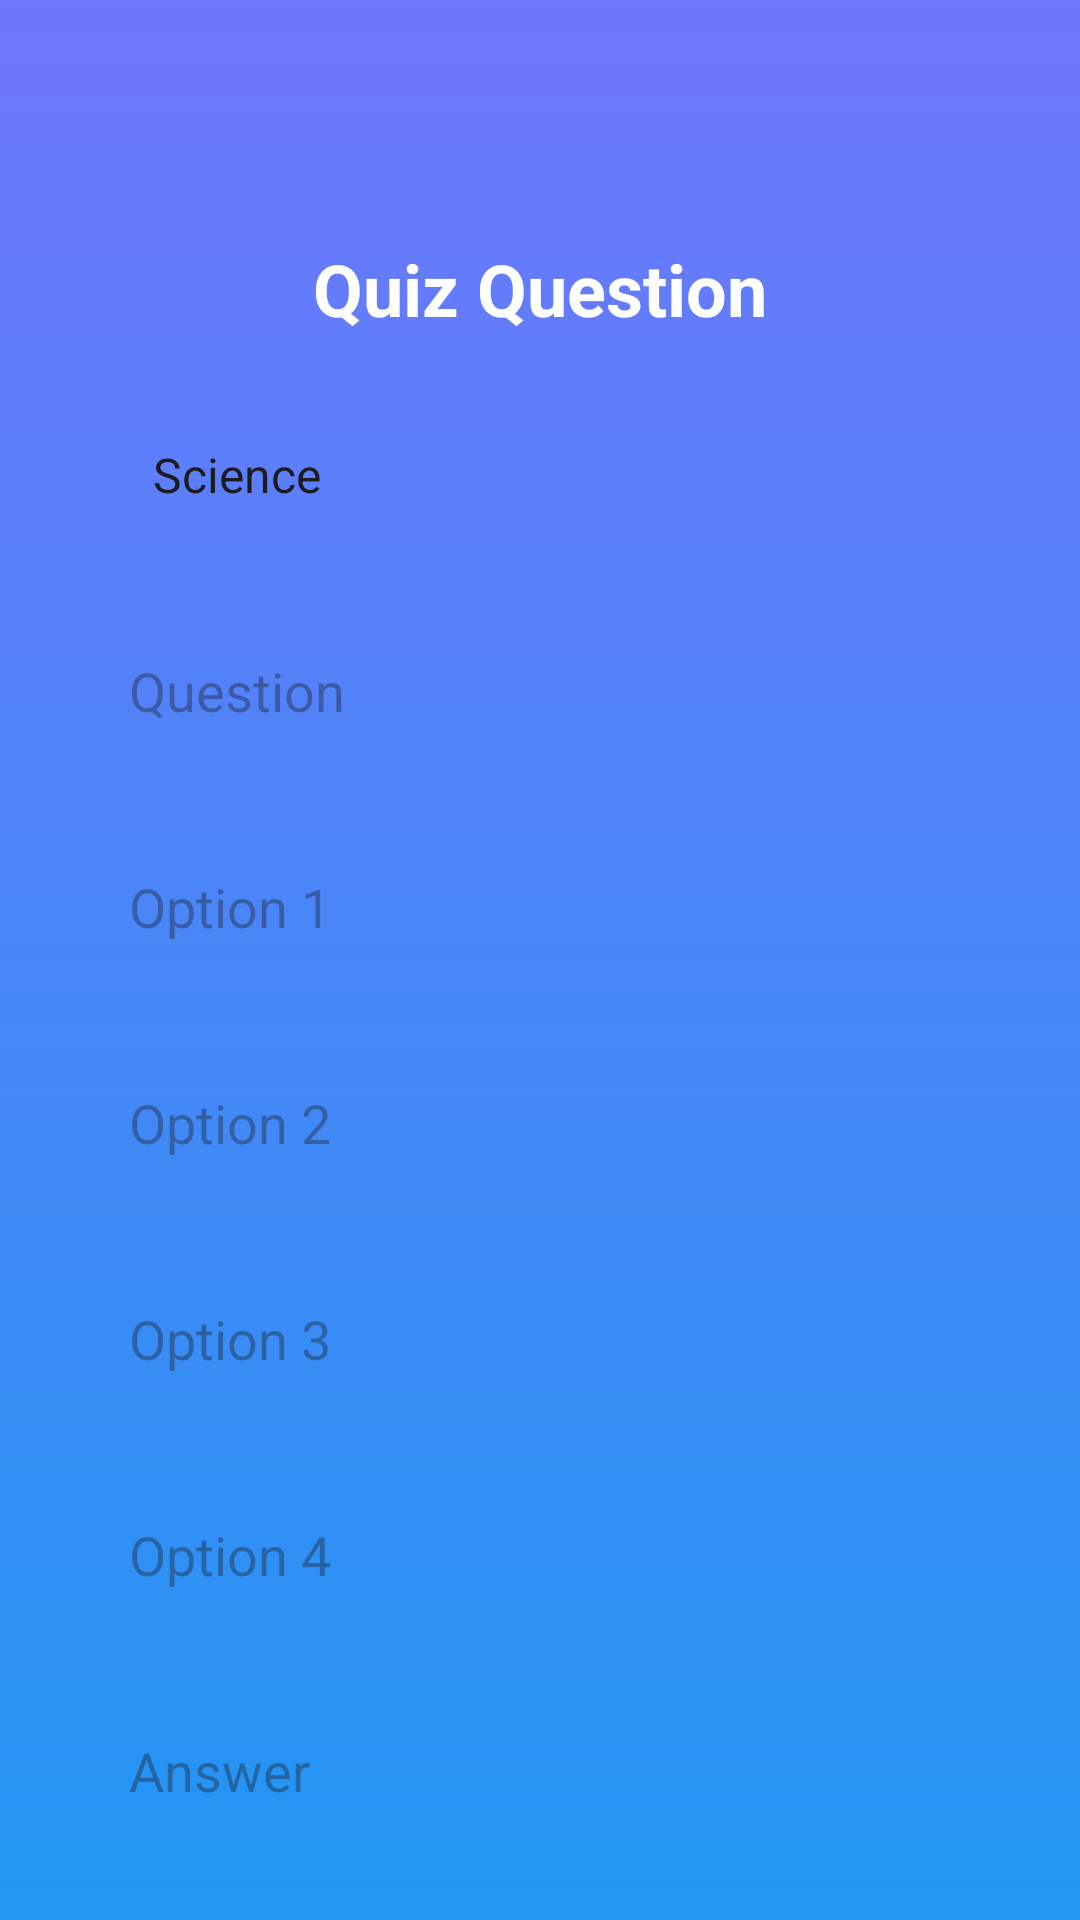

The Android layout XML behind this screen, and the referenced resources:
<!-- AndroidManifest.xml: application theme Theme.EarningQuizApp -->
<!-- res/layout/activity_add_question.xml -->
<?xml version="1.0" encoding="utf-8"?>
<androidx.constraintlayout.widget.ConstraintLayout xmlns:android="http://schemas.android.com/apk/res/android"
    xmlns:app="http://schemas.android.com/apk/res-auto"
    xmlns:tools="http://schemas.android.com/tools"
    android:layout_width="match_parent"
    android:layout_height="match_parent"
    android:background="@drawable/background"
    tools:context=".AddQuestionActivity">

    <androidx.appcompat.widget.AppCompatEditText
        android:id="@+id/etQuestion"
        android:layout_width="0dp"
        android:layout_height="52dp"
        android:layout_marginTop="20dp"
        android:background="@drawable/edittextbg"
        android:hint="Question"
        android:inputType="text"
        android:paddingStart="18dp"
        android:paddingEnd="18dp"
        app:layout_constraintEnd_toEndOf="@id/gl_end"
        app:layout_constraintStart_toStartOf="@+id/gl_start"
        app:layout_constraintTop_toBottomOf="@+id/spinner" />

    <androidx.appcompat.widget.AppCompatEditText
        android:id="@+id/etOption1"
        android:layout_width="0dp"
        android:layout_height="52dp"
        android:layout_marginTop="20dp"
        android:background="@drawable/edittextbg"
        android:hint="Option 1"
        android:inputType="text"
        android:paddingStart="18dp"
        android:paddingEnd="18dp"
        app:layout_constraintEnd_toEndOf="@+id/etQuestion"
        app:layout_constraintStart_toStartOf="@+id/etQuestion"
        app:layout_constraintTop_toBottomOf="@id/etQuestion" />

    <androidx.appcompat.widget.AppCompatEditText
        android:id="@+id/etOption2"
        android:layout_width="0dp"
        android:layout_height="52dp"
        android:layout_marginTop="20dp"
        android:background="@drawable/edittextbg"
        android:hint="Option 2"
        android:inputType="text"
        android:paddingStart="18dp"
        android:paddingEnd="18dp"
        app:layout_constraintEnd_toEndOf="@+id/etOption1"
        app:layout_constraintStart_toStartOf="@+id/etOption1"
        app:layout_constraintTop_toBottomOf="@id/etOption1" />

    <androidx.appcompat.widget.AppCompatEditText
        android:id="@+id/etOption3"
        android:layout_width="0dp"
        android:layout_height="52dp"
        android:layout_marginTop="20dp"
        android:background="@drawable/edittextbg"
        android:hint="Option 3"
        android:inputType="text"
        android:paddingStart="18dp"
        android:paddingEnd="18dp"
        app:layout_constraintEnd_toEndOf="@+id/etOption2"
        app:layout_constraintStart_toStartOf="@+id/etOption2"
        app:layout_constraintTop_toBottomOf="@id/etOption2" />

    <androidx.appcompat.widget.AppCompatEditText
        android:id="@+id/etOption4"
        android:layout_width="0dp"
        android:layout_height="52dp"
        android:layout_marginTop="20dp"
        android:background="@drawable/edittextbg"
        android:hint="Option 4"
        android:inputType="text"
        android:paddingStart="18dp"
        android:paddingEnd="18dp"
        app:layout_constraintEnd_toEndOf="@+id/etOption3"
        app:layout_constraintStart_toStartOf="@+id/etOption3"
        app:layout_constraintTop_toBottomOf="@id/etOption3" />

    <androidx.appcompat.widget.AppCompatEditText
        android:id="@+id/etAnswer"
        android:layout_width="0dp"
        android:layout_height="52dp"
        android:layout_marginTop="20dp"
        android:background="@drawable/edittextbg"
        android:hint="Answer"
        android:inputType="text"
        android:paddingStart="18dp"
        android:paddingEnd="18dp"
        app:layout_constraintEnd_toEndOf="@+id/etOption4"
        app:layout_constraintStart_toStartOf="@+id/etOption4"
        app:layout_constraintTop_toBottomOf="@id/etOption4" />

    <androidx.appcompat.widget.AppCompatButton
        android:id="@+id/btnAddQuestion"
        android:layout_width="150dp"
        android:layout_height="52dp"
        android:layout_marginTop="20dp"
        android:backgroundTint="#BFFFFFFF"
        android:text="Submit"
        android:textAllCaps="false"
        android:textSize="18sp"
        android:textStyle="bold"
        app:cornerRadius="5dp"
        app:layout_constraintEnd_toEndOf="@id/etAnswer"
        app:layout_constraintStart_toStartOf="@+id/etAnswer"
        app:layout_constraintTop_toBottomOf="@id/etAnswer" />

    <androidx.constraintlayout.widget.Guideline
        android:id="@+id/gl_end"
        android:layout_width="wrap_content"
        android:layout_height="wrap_content"
        android:orientation="vertical"
        app:layout_constraintGuide_end="25dp" />

    <androidx.constraintlayout.widget.Guideline
        android:id="@+id/gl_start"
        android:layout_width="wrap_content"
        android:layout_height="wrap_content"
        android:orientation="vertical"
        app:layout_constraintGuide_begin="25dp" />

    <ProgressBar
        android:id="@+id/progressBar"
        style="?android:attr/progressBarStyle"
        android:layout_width="wrap_content"
        android:layout_height="wrap_content"
        android:visibility="gone"
        app:layout_constraintBottom_toBottomOf="parent"
        app:layout_constraintEnd_toEndOf="parent"
        app:layout_constraintHorizontal_bias="0.498"
        app:layout_constraintStart_toStartOf="parent"
        app:layout_constraintTop_toTopOf="parent" />

    <androidx.appcompat.widget.AppCompatTextView
        android:id="@+id/tv_title"
        android:layout_width="wrap_content"
        android:layout_height="wrap_content"
        android:layout_marginTop="80dp"
        android:text="Quiz Question"
        android:textColor="#FFFFFF"
        android:textSize="24sp"
        android:textStyle="bold"
        app:layout_constraintEnd_toEndOf="@id/gl_end"
        app:layout_constraintStart_toStartOf="@id/gl_start"
        app:layout_constraintTop_toTopOf="parent" />

    <androidx.appcompat.widget.AppCompatSpinner
        android:id="@+id/spinner"
        android:layout_width="0dp"
        android:layout_height="52dp"
        android:layout_marginTop="20dp"
        android:background="@drawable/edittextbg"
        android:entries="@array/subjects"
        android:paddingStart="18dp"
        android:paddingEnd="18dp"
        app:layout_constraintEnd_toEndOf="@id/gl_end"
        app:layout_constraintStart_toStartOf="@id/gl_start"
        app:layout_constraintTop_toBottomOf="@+id/tv_title" />

</androidx.constraintlayout.widget.ConstraintLayout>
<!-- resources referenced by this layout -->
<resources>
  <string-array name="subjects">
          <item>Science</item>
          <item>Math</item>
          <item>English</item>
          <item>History</item>
      </string-array>
  <!-- drawable background (drawable) -->
  <?xml version="1.0" encoding="utf-8"?>
  
  <shape xmlns:android="http://schemas.android.com/apk/res/android">
      <gradient
          android:angle="-45"
          android:endColor="#2196F3"
          android:startColor="#6F77FC" />
  </shape>
  <style name="Theme.EarningQuizApp" parent="Base.Theme.EarningQuizApp" />
  <style name="Base.Theme.EarningQuizApp" parent="Theme.Material3.Light.NoActionBar">
          
           <item name="colorPrimary">#545CDF</item>
      </style>
</resources>
